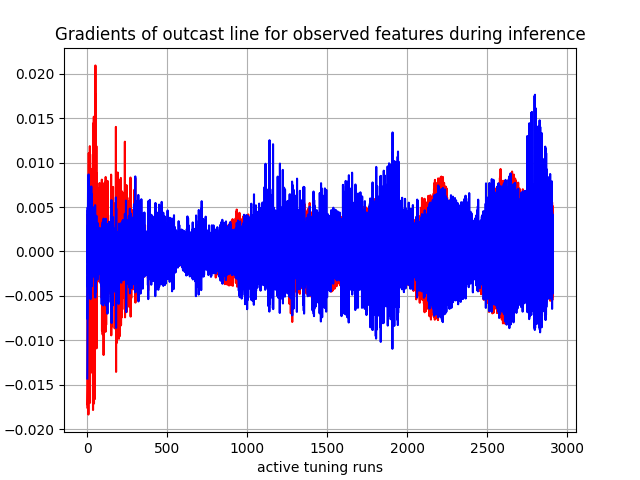

The file beside this chart, header and first rows:
, 0, 1, 2, 3, 4, 5, 6, 7, 8, 9, 10, 11, 12, 13, 14, 15, 16
0, tensor(-0.00062245), tensor(-0.00388091), tensor(-0.00754879), tensor(-0.00211987), tensor(-0.00752209), tensor(-0.01431295), tensor(0.00454417), tensor(0.00289972), tensor(0.00411524), tensor(0.00485802), tensor(0.00099611), tensor(0.00070623), tensor(-0.00042639), tensor(0.00135328), tensor(-0.00226975), tensor(-0.00394040), tensor(-0.01757071)
1, tensor(0.00026040), tensor(-0.00114858), tensor(-0.00533496), tensor(-0.00182392), tensor(-0.00244780), tensor(-0.00956865), tensor(0.00315383), tensor(0.00094242), tensor(0.00165263), tensor(0.00125023), tensor(0.00036803), tensor(0.00188838), tensor(0.00144875), tensor(-0.00124558), tensor(-0.00253154), tensor(-0.00368327), tensor(-0.01546476)
2, tensor(0.00025284), tensor(-0.00013925), tensor(-0.00347804), tensor(-0.00134347), tensor(0.00070713), tensor(-0.00507742), tensor(0.00216978), tensor(0.00091527), tensor(0.00158638), tensor(0.00173018), tensor(0.00028766), tensor(0.00130540), tensor(0.00111025), tensor(-0.00014289), tensor(-0.00183614), tensor(-0.00277171), tensor(-0.01008317)
3, tensor(-0.00036498), tensor(-0.00049400), tensor(-0.00279377), tensor(-0.00074724), tensor(0.00083812), tensor(-0.00274879), tensor(0.00164108), tensor(0.00104868), tensor(0.00175928), tensor(0.00205143), tensor(0.00028329), tensor(-0.00023035), tensor(-0.00062087), tensor(0.00084431), tensor(-0.00014398), tensor(-0.00080554), tensor(-0.00153596)
4, tensor(-0.00038399), tensor(0.00089244), tensor(-0.00386681), tensor(-0.00090632), tensor(0.00448313), tensor(-0.00382950), tensor(0.00112386), tensor(0.00092843), tensor(0.00199435), tensor(0.00267374), tensor(0.00011932), tensor(-0.00079988), tensor(-0.00131097), tensor(0.00107059), tensor(7.41403637e-05), tensor(-0.00085488), tensor(-0.01732599)
5, tensor(0.00066579), tensor(0.00244611), tensor(-0.00232276), tensor(-0.00123918), tensor(0.00744973), tensor(-0.00035177), tensor(0.00114628), tensor(-7.19600939e-05), tensor(0.00054154), tensor(5.90948548e-05), tensor(-9.78267126e-05), tensor(0.00147817), tensor(0.00172878), tensor(-0.00064782), tensor(-0.00144613), tensor(-0.00236952), tensor(-0.01183789)
6, tensor(0.00016392), tensor(0.00129176), tensor(-0.00236910), tensor(-0.00090741), tensor(0.00160337), tensor(-0.00264022), tensor(0.00268571), tensor(0.00124663), tensor(0.00240314), tensor(0.00330772), tensor(0.00022940), tensor(0.00133769), tensor(0.00168718), tensor(0.00099549), tensor(-8.53948859e-06), tensor(-0.00054723), tensor(-0.00218297)
7, tensor(-0.00040868), tensor(-7.44301906e-06), tensor(-0.00461125), tensor(-0.00122007), tensor(-0.00302297), tensor(-0.00355856), tensor(0.00176583), tensor(0.00160770), tensor(0.00280608), tensor(0.00391123), tensor(0.00039733), tensor(-2.46407490e-05), tensor(0.00012320), tensor(0.00270795), tensor(0.00039689), tensor(-0.00103664), tensor(-0.01836863)
8, tensor(0.00060952), tensor(0.00305265), tensor(-0.00262233), tensor(-0.00161164), tensor(0.00867601), tensor(-7.14553244e-05), tensor(0.00402093), tensor(0.00191041), tensor(0.00347343), tensor(0.00472763), tensor(0.00037406), tensor(0.00187564), tensor(0.00163796), tensor(0.00170049), tensor(-0.00136185), tensor(-0.00236936), tensor(-0.01261518)
9, tensor(-0.00128125), tensor(0.00025939), tensor(-0.00178605), tensor(0.00041324), tensor(0.00308937), tensor(-0.00326112), tensor(0.00083083), tensor(0.00110601), tensor(0.00247905), tensor(0.00398595), tensor(3.38991958e-05), tensor(-0.00326378), tensor(-0.00430210), tensor(0.00290392), tensor(0.00295639), tensor(0.00292822), tensor(0.01109124)
10, tensor(0.00035914), tensor(0.00417552), tensor(0.00045072), tensor(-0.00037831), tensor(0.00813410), tensor(0.00328144), tensor(0.00233604), tensor(0.00087543), tensor(0.00224734), tensor(0.00390694), tensor(-0.00014004), tensor(6.89541048e-05), tensor(-0.00013325), tensor(0.00260823), tensor(0.00053479), tensor(-4.16533512e-05), tensor(-0.01672982)
11, tensor(0.00097453), tensor(0.00275995), tensor(-0.00056740), tensor(-0.00108380), tensor(0.00317670), tensor(0.00045580), tensor(0.00319717), tensor(0.00039823), tensor(0.00119789), tensor(0.00025715), tensor(-8.10496422e-05), tensor(0.00224530), tensor(0.00297038), tensor(0.00112976), tensor(-0.00167690), tensor(-0.00230971), tensor(-0.01521907)
12, tensor(0.00052831), tensor(0.00225297), tensor(0.00066026), tensor(-0.00069481), tensor(0.00416498), tensor(0.00312490), tensor(0.00350144), tensor(0.00204975), tensor(0.00329051), tensor(0.00437849), tensor(0.00036681), tensor(0.00213032), tensor(0.00291027), tensor(0.00299061), tensor(0.00040833), tensor(-7.60874100e-05), tensor(0.00478582)
13, tensor(0.00075572), tensor(0.00527940), tensor(0.00151711), tensor(0.00026441), tensor(0.00477510), tensor(0.00553009), tensor(-0.00132735), tensor(-0.00086764), tensor(-2.70610190e-06), tensor(0.00086933), tensor(-0.00074229), tensor(0.00026590), tensor(0.00087738), tensor(0.00207695), tensor(0.00132350), tensor(0.00158613), tensor(-0.01469430)
14, tensor(0.00033756), tensor(0.00263460), tensor(0.00086800), tensor(-0.00102146), tensor(0.00422875), tensor(0.00282828), tensor(0.00105614), tensor(0.00213145), tensor(0.00338732), tensor(0.00405183), tensor(0.00037204), tensor(0.00010755), tensor(-0.00087626), tensor(0.00262371), tensor(-0.00119424), tensor(-0.00206764), tensor(-0.01255778)
15, tensor(-3.48954854e-05), tensor(0.00130667), tensor(-0.00193233), tensor(0.00017378), tensor(0.00329933), tensor(-0.00243678), tensor(0.00049373), tensor(-5.67837124e-05), tensor(0.00017466), tensor(-0.00057181), tensor(-5.34794090e-05), tensor(0.00107702), tensor(0.00116862), tensor(-0.00258771), tensor(0.00160669), tensor(0.00201217), tensor(0.00249190)
16, tensor(0.00131126), tensor(0.00431327), tensor(0.00458013), tensor(0.00026531), tensor(0.00284909), tensor(0.00425278), tensor(0.00260138), tensor(0.00082145), tensor(0.00197212), tensor(0.00295955), tensor(-0.00025724), tensor(0.00155973), tensor(0.00176581), tensor(0.00273875), tensor(0.00028486), tensor(0.00055177), tensor(0.01186607)
17, tensor(-0.00064072), tensor(-0.00048852), tensor(-0.00204954), tensor(-0.00147607), tensor(0.00195958), tensor(0.00208990), tensor(-0.00214114), tensor(0.00263769), tensor(0.00276515), tensor(0.00272324), tensor(0.00106896), tensor(0.00067930), tensor(0.00067232), tensor(0.00139996), tensor(-0.00029704), tensor(-0.00169886), tensor(-0.01705204)
18, tensor(0.00136348), tensor(0.00427623), tensor(0.00264843), tensor(0.00041344), tensor(0.00096581), tensor(-0.00335588), tensor(0.00201578), tensor(5.37748429e-06), tensor(0.00142285), tensor(0.00226906), tensor(-0.00068704), tensor(0.00133315), tensor(0.00176013), tensor(0.00210723), tensor(-0.00034598), tensor(4.17846750e-05), tensor(-0.00476166)
19, tensor(-0.00033682), tensor(-0.00160037), tensor(-0.00280097), tensor(-0.00133359), tensor(-0.00144776), tensor(-0.00178835), tensor(0.00123577), tensor(0.00236217), tensor(0.00302157), tensor(0.00251379), tensor(0.00088126), tensor(0.00174889), tensor(0.00070746), tensor(0.00061486), tensor(-0.00082721), tensor(-0.00130744), tensor(0.00452899)
20, tensor(-0.00052582), tensor(0.00104878), tensor(-0.00058175), tensor(-7.01210956e-05), tensor(3.32410527e-05), tensor(-0.00537059), tensor(0.00069508), tensor(0.00243217), tensor(0.00282076), tensor(0.00242329), tensor(0.00055087), tensor(-0.00020041), tensor(-0.00063600), tensor(0.00117037), tensor(0.00094862), tensor(0.00026917), tensor(-0.01370489)
21, tensor(0.00060004), tensor(0.00041637), tensor(0.00130768), tensor(-0.00135444), tensor(-0.00091728), tensor(0.00268239), tensor(0.00273654), tensor(0.00098463), tensor(0.00089894), tensor(0.00103499), tensor(0.00047354), tensor(0.00241078), tensor(0.00265551), tensor(0.00200414), tensor(-0.00184448), tensor(-0.00279808), tensor(-0.00933535)
22, tensor(0.00050195), tensor(0.00047537), tensor(0.00046391), tensor(0.00051632), tensor(0.00194430), tensor(0.00308034), tensor(0.00068049), tensor(0.00040805), tensor(0.00022643), tensor(-0.00127030), tensor(0.00010587), tensor(0.00268558), tensor(0.00286619), tensor(-0.00208416), tensor(0.00111013), tensor(0.00168105), tensor(0.00931478)
23, tensor(0.00084434), tensor(0.00105225), tensor(5.74588666e-05), tensor(-0.00092887), tensor(0.00222822), tensor(-0.00076375), tensor(-0.00217879), tensor(0.00077839), tensor(0.00114525), tensor(0.00172463), tensor(0.00029431), tensor(0.00214614), tensor(0.00188010), tensor(0.00224047), tensor(-0.00134635), tensor(-0.00225754), tensor(-0.00465916)
24, tensor(0.00043389), tensor(0.00227114), tensor(0.00450962), tensor(0.00084925), tensor(7.10068198e-05), tensor(-0.00031651), tensor(0.00156770), tensor(-0.00084883), tensor(-0.00035924), tensor(0.00079042), tensor(-0.00064878), tensor(0.00038330), tensor(0.00091258), tensor(0.00173509), tensor(0.00054207), tensor(0.00090442), tensor(0.00624498)
25, tensor(0.00119973), tensor(0.00338410), tensor(0.00488503), tensor(0.00031606), tensor(-0.00059576), tensor(0.00732397), tensor(0.00040404), tensor(-3.73455186e-05), tensor(0.00015240), tensor(-0.00109997), tensor(-0.00038388), tensor(-0.00247747), tensor(-0.00175195), tensor(-0.00200870), tensor(-0.00055732), tensor(-0.00033314), tensor(-0.01097369)
26, tensor(-0.00099198), tensor(-0.00226953), tensor(-0.00352059), tensor(-0.00029039), tensor(0.00128657), tensor(-0.00223032), tensor(-0.00224055), tensor(0.00063296), tensor(0.00098579), tensor(0.00100840), tensor(0.00040609), tensor(0.00125634), tensor(0.00096601), tensor(-0.00089260), tensor(0.00150605), tensor(0.00112608), tensor(-0.00110905)
27, tensor(0.00140207), tensor(0.00402869), tensor(0.00559396), tensor(0.00116732), tensor(0.00157103), tensor(0.00646462), tensor(0.00176569), tensor(-0.00201910), tensor(-0.00167826), tensor(-0.00140528), tensor(-0.00111641), tensor(-0.00023993), tensor(-0.00133700), tensor(0.00017177), tensor(-0.00044603), tensor(0.00088367), tensor(0.00553559)
28, tensor(-0.00073809), tensor(-0.00118657), tensor(0.00280326), tensor(-0.00045375), tensor(0.00032899), tensor(-0.00106898), tensor(-0.00197594), tensor(0.00159086), tensor(0.00130200), tensor(0.00047555), tensor(0.00085212), tensor(-0.00107010), tensor(0.00117673), tensor(0.00064451), tensor(0.00019785), tensor(-0.00050310), tensor(-0.00862646)
29, tensor(0.00082652), tensor(0.00123112), tensor(-0.00320114), tensor(0.00049097), tensor(-0.00102610), tensor(-0.00390747), tensor(0.00170807), tensor(-0.00161224), tensor(-0.00100092), tensor(0.00027664), tensor(-0.00092160), tensor(-0.00068368), tensor(-0.00153889), tensor(-0.00094314), tensor(0.00124157), tensor(0.00136228), tensor(0.00025320)
30, tensor(-0.00034167), tensor(-0.00040202), tensor(0.00331759), tensor(-0.00110060), tensor(0.00261328), tensor(0.00318363), tensor(-0.00180001), tensor(0.00180562), tensor(0.00087787), tensor(-0.00072593), tensor(0.00116871), tensor(0.00212682), tensor(0.00138578), tensor(0.00091984), tensor(-0.00238317), tensor(-0.00292263), tensor(-8.17719847e-05)
31, tensor(0.00135756), tensor(0.00299621), tensor(0.00013704), tensor(0.00066027), tensor(0.00137184), tensor(0.00177422), tensor(0.00183821), tensor(-0.00108928), tensor(-0.00061853), tensor(0.00086839), tensor(-0.00083757), tensor(0.00165322), tensor(0.00201517), tensor(0.00153300), tensor(0.00103840), tensor(0.00100809), tensor(0.00245381)
32, tensor(0.00124847), tensor(0.00095541), tensor(0.00082127), tensor(-0.00080348), tensor(0.00211265), tensor(0.00147112), tensor(-0.00197209), tensor(0.00021022), tensor(-3.53867254e-05), tensor(-0.00105453), tensor(0.00020299), tensor(0.00278691), tensor(0.00434981), tensor(-0.00188557), tensor(-0.00209300), tensor(-0.00221830), tensor(-0.00464996)
33, tensor(0.00121715), tensor(0.00370633), tensor(0.00404430), tensor(0.00127134), tensor(0.00134808), tensor(0.00497651), tensor(0.00158647), tensor(-0.00205106), tensor(-0.00169971), tensor(-0.00131235), tensor(-0.00115559), tensor(-0.00018381), tensor(-0.00221236), tensor(0.00137614), tensor(0.00138612), tensor(0.00163583), tensor(-0.00643827)
34, tensor(0.00014771), tensor(0.00084123), tensor(0.00454512), tensor(-0.00011250), tensor(0.00197917), tensor(0.00313915), tensor(-0.00181230), tensor(0.00110544), tensor(0.00114301), tensor(0.00098687), tensor(0.00041947), tensor(-0.00127738), tensor(0.00175356), tensor(-0.00167373), tensor(-0.00218198), tensor(-0.00153661), tensor(0.00309859)
35, tensor(0.00125181), tensor(0.00338168), tensor(0.00359881), tensor(0.00099614), tensor(0.00198690), tensor(0.00367228), tensor(6.96264542e-05), tensor(-0.00206329), tensor(-0.00164476), tensor(-0.00133154), tensor(-0.00104745), tensor(0.00082634), tensor(1.73597418e-05), tensor(0.00011924), tensor(0.00075285), tensor(0.00178345), tensor(0.01094355)
36, tensor(0.00055702), tensor(0.00162453), tensor(-0.00018917), tensor(-0.00043048), tensor(0.00192707), tensor(0.00045817), tensor(-0.00222298), tensor(0.00111857), tensor(0.00101537), tensor(0.00094927), tensor(0.00029360), tensor(-0.00027169), tensor(0.00176855), tensor(-0.00171391), tensor(-0.00156135), tensor(-0.00247465), tensor(-0.01785934)
37, tensor(0.00133354), tensor(0.00297775), tensor(0.00496989), tensor(0.00183812), tensor(0.00013542), tensor(0.00142270), tensor(0.00159444), tensor(-0.00219553), tensor(-0.00166180), tensor(-0.00122209), tensor(-0.00130666), tensor(0.00074458), tensor(-0.00160964), tensor(0.00134282), tensor(0.00160626), tensor(0.00321940), tensor(0.01443214)
38, tensor(-0.00020440), tensor(-0.00135630), tensor(-0.00060109), tensor(-0.00085099), tensor(-0.00096110), tensor(0.00121823), tensor(-0.00182031), tensor(0.00169726), tensor(0.00130614), tensor(0.00106292), tensor(0.00086183), tensor(-0.00109076), tensor(0.00210920), tensor(-0.00158701), tensor(-0.00128716), tensor(-0.00146794), tensor(-0.00300671)
39, tensor(0.00042835), tensor(0.00155060), tensor(-0.00105831), tensor(0.00016588), tensor(0.00159205), tensor(0.00049217), tensor(0.00162595), tensor(-0.00156175), tensor(-0.00140669), tensor(-0.00117128), tensor(-0.00068722), tensor(0.00051453), tensor(-0.00107758), tensor(0.00157508), tensor(0.00044942), tensor(-0.00089141), tensor(-0.01091291)
40, tensor(0.00050944), tensor(0.00116264), tensor(0.00281018), tensor(0.00023822), tensor(0.00112342), tensor(-0.00204793), tensor(-0.00195402), tensor(-0.00013731), tensor(-0.00023928), tensor(-0.00107486), tensor(-4.87780526e-05), tensor(-5.18422712e-05), tensor(0.00278623), tensor(-0.00204925), tensor(-0.00107893), tensor(0.00036900), tensor(0.00151564)
41, tensor(0.00080584), tensor(-0.00017157), tensor(0.00211156), tensor(0.00128681), tensor(-0.00075262), tensor(0.00151302), tensor(5.05097378e-05), tensor(-0.00181467), tensor(-0.00110719), tensor(0.00021322), tensor(-0.00097364), tensor(0.00144610), tensor(7.81021081e-05), tensor(-0.00211714), tensor(0.00221238), tensor(0.00354884), tensor(0.01518007)
42, tensor(0.00038064), tensor(0.00097862), tensor(0.00036807), tensor(-0.00040603), tensor(0.00119515), tensor(0.00118731), tensor(-0.00217907), tensor(0.00121849), tensor(0.00057873), tensor(-0.00066917), tensor(0.00039969), tensor(-0.00051270), tensor(0.00235996), tensor(0.00069777), tensor(-0.00200746), tensor(-0.00283614), tensor(-0.01712625)
43, tensor(0.00082640), tensor(0.00143575), tensor(0.00320145), tensor(0.00064035), tensor(0.00025327), tensor(0.00035540), tensor(0.00186031), tensor(-0.00165557), tensor(-0.00103639), tensor(0.00038064), tensor(-0.00073709), tensor(0.00216004), tensor(0.00030845), tensor(-0.00117187), tensor(0.00173523), tensor(0.00239712), tensor(0.01013592)
44, tensor(-0.00011237), tensor(-0.00151872), tensor(-0.00275585), tensor(-0.00047812), tensor(-0.00104024), tensor(-0.00074102), tensor(-0.00207605), tensor(0.00129824), tensor(0.00062836), tensor(-0.00065725), tensor(0.00050045), tensor(-0.00077968), tensor(0.00194190), tensor(0.00062907), tensor(-0.00213065), tensor(-0.00221952), tensor(-0.00719315)
45, tensor(0.00096965), tensor(0.00237937), tensor(0.00302937), tensor(0.00053765), tensor(0.00130596), tensor(0.00140283), tensor(0.00173964), tensor(-0.00165156), tensor(-0.00131282), tensor(-0.00115963), tensor(-0.00076965), tensor(0.00211758), tensor(0.00011582), tensor(0.00154696), tensor(0.00054080), tensor(-0.00028775), tensor(-0.00496025)
46, tensor(0.00014939), tensor(-0.00154355), tensor(0.00208377), tensor(-0.00046024), tensor(4.85676501e-05), tensor(-0.00064721), tensor(-0.00205985), tensor(-0.00055075), tensor(-0.00066677), tensor(0.00048776), tensor(0.00037092), tensor(-0.00110660), tensor(-0.00116590), tensor(-0.00177636), tensor(-0.00202681), tensor(-0.00153747), tensor(0.00093335)
47, tensor(0.00090779), tensor(0.00219983), tensor(-0.00169178), tensor(0.00177917), tensor(-0.00071445), tensor(0.00162459), tensor(0.00199894), tensor(-4.96472094e-05), tensor(0.00030878), tensor(-0.00064477), tensor(-0.00084065), tensor(-0.00099054), tensor(0.00240300), tensor(0.00031253), tensor(0.00176528), tensor(0.00386812), tensor(0.01249468)
48, tensor(-0.00012715), tensor(-0.00019486), tensor(0.00291057), tensor(-0.00186157), tensor(-0.00068666), tensor(0.00067343), tensor(-0.00177031), tensor(0.00138079), tensor(0.00030336), tensor(-0.00085293), tensor(0.00099206), tensor(0.00233549), tensor(-0.00074665), tensor(-0.00180257), tensor(-0.00313879), tensor(-0.00489689), tensor(-0.01661251)
49, tensor(0.00044478), tensor(-0.00030685), tensor(0.00106673), tensor(0.00266791), tensor(0.00052716), tensor(-0.00210124), tensor(-0.00179928), tensor(-0.00274010), tensor(-0.00223625), tensor(0.00018163), tensor(-0.00149046), tensor(-0.00164729), tensor(-0.00055491), tensor(-0.00130035), tensor(0.00315057), tensor(0.00522038), tensor(0.01778547)
50, tensor(0.00035642), tensor(-1.72568361e-05), tensor(-0.00099150), tensor(-0.00187612), tensor(-0.00093895), tensor(0.00195638), tensor(0.00264166), tensor(0.00191521), tensor(0.00134754), tensor(-0.00052372), tensor(0.00072626), tensor(-9.07146459e-05), tensor(0.00249129), tensor(0.00210144), tensor(-0.00343805), tensor(-0.00518915), tensor(-0.00922478)
51, tensor(0.00046886), tensor(-0.00099326), tensor(0.00253110), tensor(0.00191306), tensor(0.00042187), tensor(-0.00165437), tensor(-0.00243130), tensor(-0.00171224), tensor(-0.00145817), tensor(-0.00109181), tensor(-0.00055731), tensor(0.00174242), tensor(-0.00058418), tensor(0.00032507), tensor(0.00184224), tensor(0.00399532), tensor(0.02095469)
52, tensor(0.00106022), tensor(0.00116000), tensor(-0.00084247), tensor(-0.00110174), tensor(-0.00094027), tensor(0.00196933), tensor(0.00197320), tensor(-0.00108490), tensor(-0.00084635), tensor(0.00070734), tensor(-0.00019304), tensor(-0.00101143), tensor(-7.89065016e-05), tensor(-0.00187994), tensor(-0.00287543), tensor(-0.00455211), tensor(-0.00922030)
53, tensor(-0.00033233), tensor(-0.00253469), tensor(0.00202614), tensor(7.81601630e-05), tensor(-9.34239943e-05), tensor(-0.00109926), tensor(-0.00186074), tensor(0.00147679), tensor(0.00074159), tensor(-0.00057527), tensor(0.00063518), tensor(0.00251408), tensor(0.00200783), tensor(0.00187931), tensor(7.96746317e-05), tensor(-0.00084590), tensor(0.00236799)
54, tensor(0.00079573), tensor(0.00121550), tensor(-0.00066437), tensor(-0.00025811), tensor(-0.00104138), tensor(0.00243615), tensor(0.00228009), tensor(0.00066604), tensor(0.00024529), tensor(-0.00079291), tensor(-0.00014187), tensor(-0.00099496), tensor(-0.00028764), tensor(-0.00189602), tensor(-0.00159386), tensor(-0.00152476), tensor(0.00102097)
55, tensor(0.00014665), tensor(0.00027602), tensor(0.00292050), tensor(-0.00012269), tensor(0.00085084), tensor(-0.00155597), tensor(-0.00196441), tensor(-0.00115197), tensor(-0.00120165), tensor(0.00053723), tensor(0.00010881), tensor(0.00268100), tensor(0.00226069), tensor(-0.00110563), tensor(-3.61195780e-05), tensor(-0.00092142), tensor(-0.00619451)
56, tensor(0.00088282), tensor(-0.00067154), tensor(-0.00131826), tensor(-0.00046148), tensor(-0.00150517), tensor(0.00066730), tensor(0.00223095), tensor(0.00123277), tensor(0.00113960), tensor(-0.00052038), tensor(-4.51010128e-05), tensor(-0.00096250), tensor(-0.00026317), tensor(0.00068942), tensor(-0.00220325), tensor(-0.00172883), tensor(0.00030572)
57, tensor(-0.00072398), tensor(-6.73385221e-05), tensor(4.87148718e-05), tensor(0.00174527), tensor(0.00130587), tensor(-0.00168739), tensor(-0.00215208), tensor(-0.00131965), tensor(-0.00114280), tensor(-0.00110901), tensor(-8.08091718e-05), tensor(0.00143543), tensor(-0.00143099), tensor(0.00163654), tensor(0.00225767), tensor(0.00402154), tensor(0.01186673)
58, tensor(0.00137817), tensor(0.00205362), tensor(0.00279208), tensor(-6.83684266e-05), tensor(-0.00094286), tensor(0.00282657), tensor(0.00172698), tensor(-0.00150631), tensor(-0.00105833), tensor(0.00071409), tensor(-0.00067026), tensor(-0.00068322), tensor(0.00324804), tensor(-0.00181368), tensor(-0.00159859), tensor(-0.00255790), tensor(-0.01091184)
59, tensor(0.00062210), tensor(-0.00146561), tensor(0.00179628), tensor(0.00011575), tensor(0.00107220), tensor(-0.00203533), tensor(-0.00181876), tensor(0.00067211), tensor(-0.00026188), tensor(-0.00077839), tensor(0.00019939), tensor(0.00255943), tensor(-0.00019756), tensor(-0.00214895), tensor(0.00074392), tensor(0.00172337), tensor(0.00488066)
... 2,850 more rows
